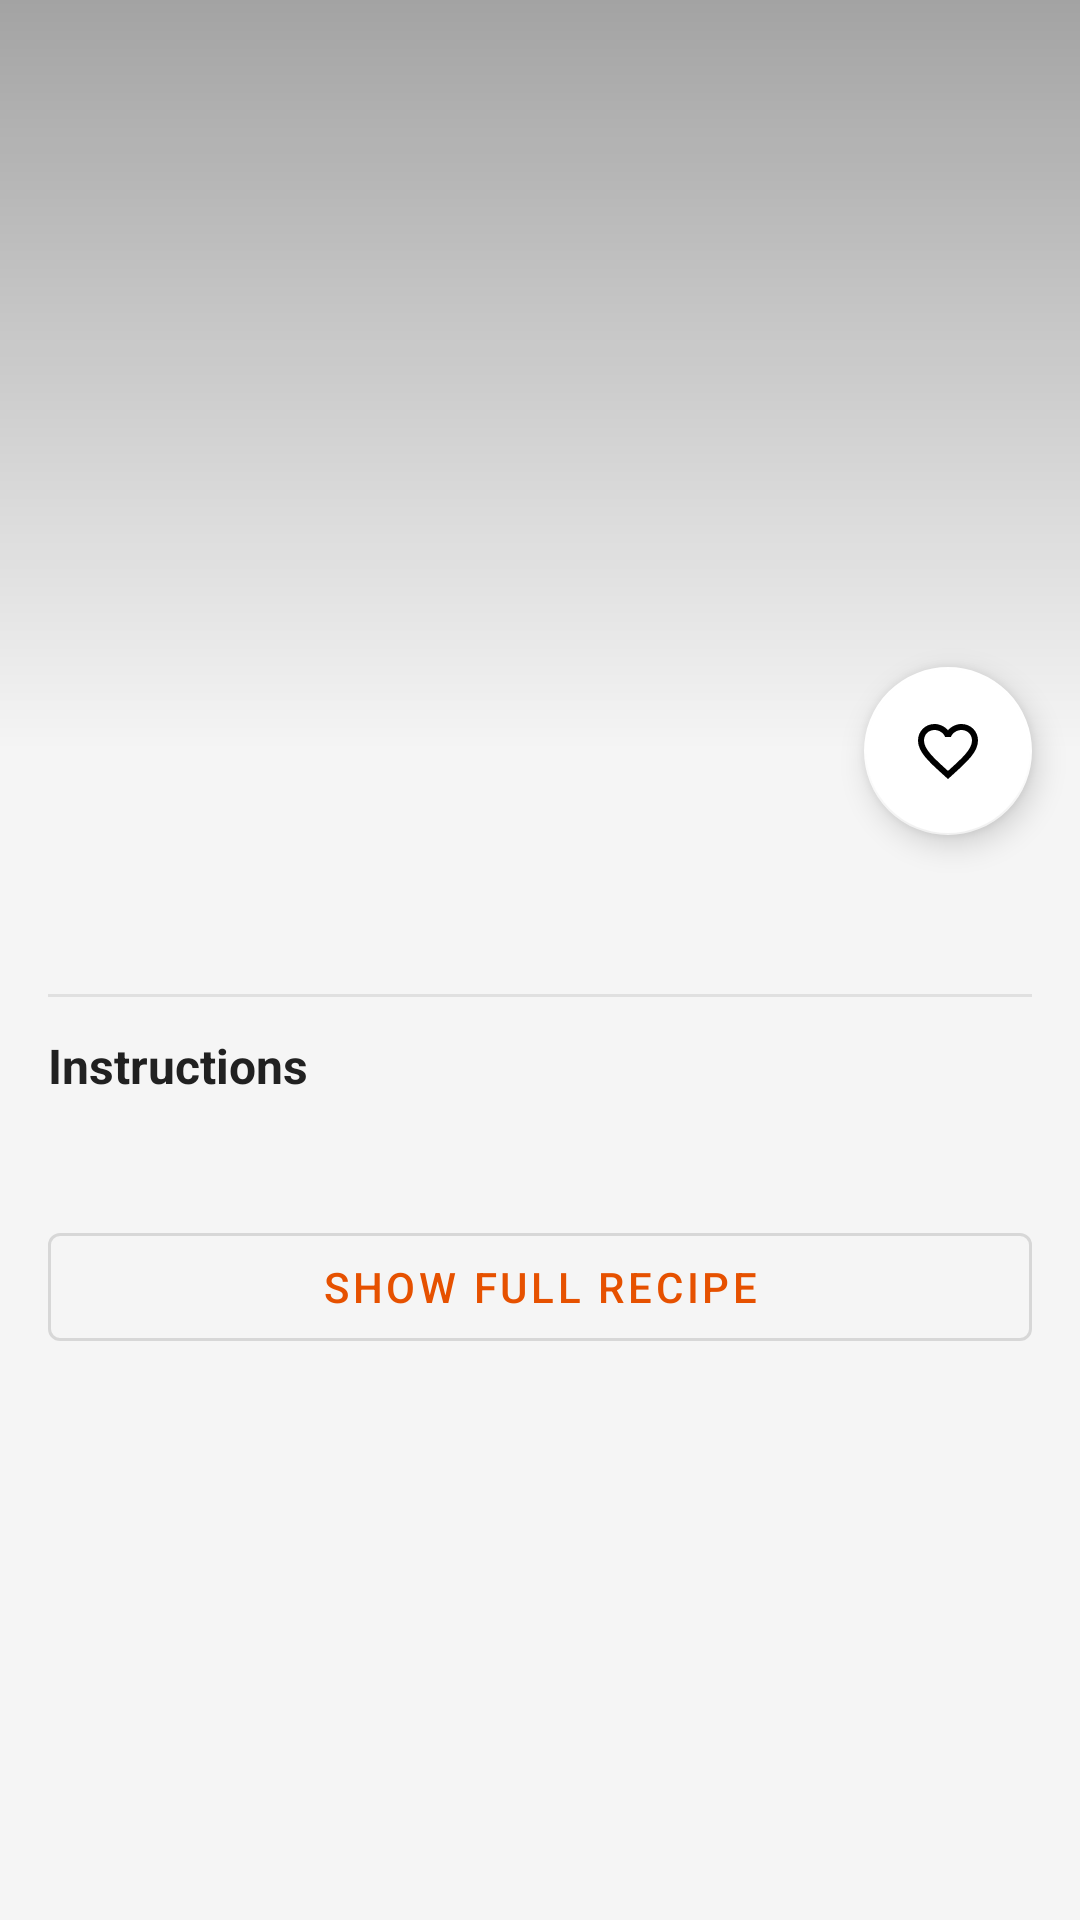

Reconstruct the res/layout file that produces this screen, plus the resources it refers to.
<!-- AndroidManifest.xml: application theme Theme.RecipeApp -->
<!-- res/layout/fragment_recipe_detail.xml -->
<?xml version="1.0" encoding="utf-8"?>
<androidx.constraintlayout.widget.ConstraintLayout
    xmlns:android="http://schemas.android.com/apk/res/android"
    xmlns:app="http://schemas.android.com/apk/res-auto"
    xmlns:tools="http://schemas.android.com/tools"
    android:layout_width="match_parent"
    android:layout_height="match_parent"
    android:background="@color/screenBackground"
    tools:context=".Fragments.RecipeDetailFragment">

    <ImageView
        android:id="@+id/ivRecipeImage"
        android:layout_width="0dp"
        android:layout_height="250dp"
        android:scaleType="centerCrop"
        android:contentDescription="@string/recipe_image_desc"
        app:layout_constraintTop_toTopOf="parent"
        app:layout_constraintStart_toStartOf="parent"
        app:layout_constraintEnd_toEndOf="parent"
        tools:background="@android:color/darker_gray"/>

    <View
        android:layout_width="0dp"
        android:layout_height="0dp"
        android:background="@drawable/gradient_image_overlay"
        app:layout_constraintTop_toTopOf="@id/ivRecipeImage"
        app:layout_constraintBottom_toBottomOf="@id/ivRecipeImage"
        app:layout_constraintStart_toStartOf="parent"
        app:layout_constraintEnd_toEndOf="parent"/>

    <ImageButton
        android:id="@+id/btnBack"
        android:layout_width="40dp"
        android:layout_height="40dp"
        android:layout_marginStart="8dp"
        android:layout_marginTop="8dp"
        android:background="?attr/selectableItemBackgroundBorderless"
        android:src="@drawable/ic_back_arrow"
        android:contentDescription="@string/back"
        app:layout_constraintTop_toTopOf="@id/ivRecipeImage"
        app:layout_constraintStart_toStartOf="parent"/>

    <ImageButton
        android:id="@+id/btnPlayVideo"
        android:layout_width="64dp"
        android:layout_height="64dp"
        android:background="@null"
        android:src="@drawable/ic_play_circle"
        android:contentDescription="@string/play_video"
        android:visibility="gone"
        tools:visibility="visible"
        app:layout_constraintTop_toTopOf="@id/ivRecipeImage"
        app:layout_constraintBottom_toBottomOf="@id/ivRecipeImage"
        app:layout_constraintStart_toStartOf="parent"
        app:layout_constraintEnd_toEndOf="parent"/>

    <com.google.android.material.floatingactionbutton.FloatingActionButton
        android:id="@+id/fabFavorite"
        android:layout_width="wrap_content"
        android:layout_height="wrap_content"
        android:layout_marginEnd="16dp"
        android:layout_marginTop="-28dp"
        app:srcCompat="@drawable/ic_favorite_outline"
        app:backgroundTint="@color/white"
        app:layout_constraintTop_toBottomOf="@id/ivRecipeImage"
        app:layout_constraintEnd_toEndOf="parent"/>

    <androidx.core.widget.NestedScrollView
        android:layout_width="0dp"
        android:layout_height="0dp"
        app:layout_constraintTop_toBottomOf="@id/ivRecipeImage"
        app:layout_constraintBottom_toBottomOf="parent"
        app:layout_constraintStart_toStartOf="parent"
        app:layout_constraintEnd_toEndOf="parent">

        <LinearLayout
            android:layout_width="match_parent"
            android:layout_height="wrap_content"
            android:orientation="vertical"
            android:paddingStart="16dp"
            android:paddingEnd="16dp"
            android:paddingTop="40dp"
            android:paddingBottom="24dp">

            <TextView
                android:id="@+id/tvRecipeTitle"
                android:layout_width="match_parent"
                android:layout_height="wrap_content"
                android:layout_marginEnd="64dp"
                android:textColor="@color/textPrimary"
                android:textSize="22sp"
                android:textStyle="bold"
                tools:text="Teriyaki Chicken Casserole"/>

            <View
                android:layout_width="match_parent"
                android:layout_height="1dp"
                android:layout_marginTop="12dp"
                android:layout_marginBottom="12dp"
                android:background="@color/dividerColor"/>

            <TextView
                android:layout_width="match_parent"
                android:layout_height="wrap_content"
                android:text="@string/instructions_label"
                android:textColor="@color/textPrimary"
                android:textSize="16sp"
                android:textStyle="bold"
                android:layout_marginBottom="8dp"/>

            <TextView
                android:id="@+id/tvInstructionsPreview"
                android:layout_width="match_parent"
                android:layout_height="wrap_content"
                android:textColor="@color/textSecondary"
                android:textSize="14sp"
                android:lineSpacingMultiplier="1.5"
                tools:text="Preheat oven to 350°F…"/>

            <TextView
                android:id="@+id/tvInstructionsFull"
                android:layout_width="match_parent"
                android:layout_height="wrap_content"
                android:textColor="@color/textSecondary"
                android:textSize="14sp"
                android:lineSpacingMultiplier="1.5"
                android:visibility="gone"
                tools:text="Full instructions…"/>

            <com.google.android.material.button.MaterialButton
                android:id="@+id/btnExpandInstructions"
                style="@style/Widget.MaterialComponents.Button.OutlinedButton"
                android:layout_width="match_parent"
                android:layout_height="wrap_content"
                android:layout_marginTop="12dp"
                android:text="@string/show_full_recipe"/>

        </LinearLayout>
    </androidx.core.widget.NestedScrollView>

</androidx.constraintlayout.widget.ConstraintLayout>
<!-- resources referenced by this layout -->
<resources>
  <color name="dividerColor">#E0E0E0</color>
  <color name="screenBackground">#F5F5F5</color>
  <color name="textPrimary">#212121</color>
  <color name="textSecondary">#757575</color>
  <color name="white">#FFFFFFFF</color>
  <!-- drawable gradient_image_overlay (drawable) -->
  <?xml version="1.0" encoding="utf-8"?>
  <shape xmlns:android="http://schemas.android.com/apk/res/android">
      <gradient android:angle="270"
          android:startColor="#55000000"
          android:endColor="#00000000"/>
  </shape>
  <!-- drawable ic_favorite_outline (drawable) -->
  <?xml version="1.0" encoding="utf-8"?>
  <vector xmlns:android="http://schemas.android.com/apk/res/android"
      android:width="24dp" android:height="24dp"
      android:viewportWidth="24" android:viewportHeight="24">
      <path android:fillColor="#BDBDBD"
          android:pathData="M16.5,3c-1.74,0 -3.41,0.81 -4.5,2.09C10.91,3.81 9.24,3 7.5,3 4.42,3 2,5.42 2,8.5c0,3.78 3.4,6.86 8.55,11.54L12,21.35l1.45,-1.32C18.6,15.36 22,12.28 22,8.5 22,5.42 19.58,3 16.5,3zM12.1,18.55l-0.1,0.1 -0.1,-0.1C7.14,14.24 4,11.39 4,8.5 4,6.5 5.5,5 7.5,5c1.54,0 3.04,0.99 3.57,2.36h1.87C13.46,5.99 14.96,5 16.5,5c2,0 3.5,1.5 3.5,3.5 0,2.89 -3.14,5.74 -7.9,10.05z"/>
  </vector>
  <!-- drawable ic_play_circle (drawable) -->
  <?xml version="1.0" encoding="utf-8"?>
  <vector xmlns:android="http://schemas.android.com/apk/res/android"
      android:width="64dp" android:height="64dp"
      android:viewportWidth="64" android:viewportHeight="64">
      <path android:fillColor="#AAFFFFFF"
          android:pathData="M32,4A28,28 0 1,0 32,60A28,28 0 1,0 32,4z"/>
      <path android:fillColor="#FFFFFF"
          android:pathData="M26,20L26,44L46,32z"/>
  </vector>
  <string name="back">Back</string>
  <string name="instructions_label">Instructions</string>
  <string name="play_video">Play video</string>
  <string name="recipe_image_desc">Recipe image</string>
  <string name="show_full_recipe">Show Full Recipe</string>
  <style name="Theme.RecipeApp" parent="Theme.MaterialComponents.DayNight.NoActionBar">
          <item name="colorPrimary">@color/primaryColor</item>
          <item name="colorPrimaryVariant">@color/primaryDark</item>
          <item name="colorSecondary">@color/accent</item>
          <item name="android:colorBackground">@color/screenBackground</item>
      </style>
  <color name="primaryColor">#E65100</color>
  <color name="primaryDark">#BF360C</color>
  <color name="accent">#FF8A65</color>
</resources>
